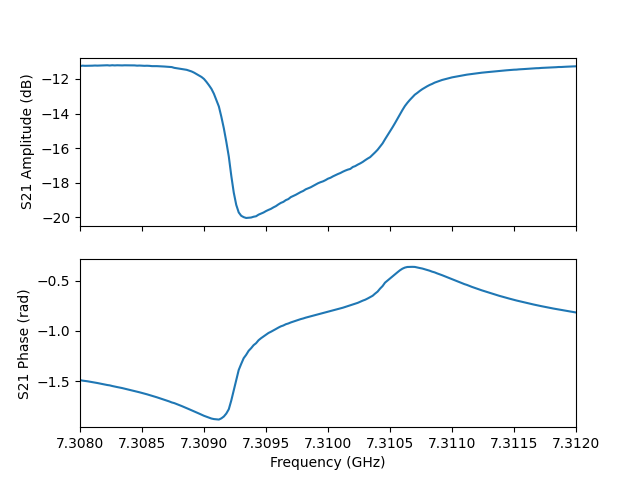

The table this chart was drawn from, first rows:
frequency, amplitude, phase, I, Q
7308000000, -11.26, -1.487, 0.02277, -0.2727
7308020000, -11.23, -1.493, 0.02141, -0.2735
7308040000, -11.24, -1.496, 0.02061, -0.2733
7308060000, -11.24, -1.499, 0.01956, -0.2735
7308080000, -11.24, -1.504, 0.01843, -0.2735
7308100000, -11.23, -1.508, 0.01725, -0.2738
7308120000, -11.22, -1.513, 0.01595, -0.2742
7308140000, -11.23, -1.517, 0.01485, -0.2741
7308160000, -11.22, -1.522, 0.01349, -0.2743
7308180000, -11.22, -1.526, 0.01226, -0.2745
7308200000, -11.21, -1.532, 0.01073, -0.2749
7308220000, -11.21, -1.536, 0.009442, -0.275
7308240000, -11.22, -1.54, 0.008454, -0.2745
7308260000, -11.21, -1.546, 0.00671, -0.2751
7308280000, -11.22, -1.551, 0.0054, -0.2748
7308300000, -11.21, -1.557, 0.003828, -0.2751
7308320000, -11.21, -1.562, 0.002475, -0.275
7308340000, -11.22, -1.567, 0.001095, -0.2748
7308360000, -11.21, -1.573, -0.000664, -0.275
7308380000, -11.21, -1.579, -0.002217, -0.2751
7308400000, -11.22, -1.585, -0.003802, -0.2749
7308420000, -11.22, -1.591, -0.005463, -0.2748
7308440000, -11.22, -1.597, -0.007094, -0.2748
7308460000, -11.23, -1.602, -0.008549, -0.2743
7308480000, -11.23, -1.609, -0.01042, -0.2744
7308500000, -11.24, -1.615, -0.01219, -0.274
7308520000, -11.24, -1.622, -0.01391, -0.2737
7308540000, -11.24, -1.629, -0.01588, -0.2738
7308560000, -11.24, -1.636, -0.01784, -0.2735
7308580000, -11.26, -1.642, -0.01949, -0.2728
7308600000, -11.26, -1.651, -0.0218, -0.2727
7308620000, -11.26, -1.658, -0.02395, -0.2725
7308640000, -11.27, -1.667, -0.02613, -0.2721
7308660000, -11.28, -1.674, -0.0281, -0.2715
7308680000, -11.28, -1.682, -0.03037, -0.2711
7308700000, -11.3, -1.691, -0.03262, -0.2705
7308720000, -11.31, -1.7, -0.03493, -0.2696
7308740000, -11.32, -1.71, -0.03759, -0.2692
7308760000, -11.36, -1.716, -0.03915, -0.2676
7308780000, -11.38, -1.726, -0.04159, -0.2665
7308800000, -11.41, -1.735, -0.04387, -0.2653
7308820000, -11.42, -1.745, -0.04659, -0.2643
7308840000, -11.44, -1.756, -0.04935, -0.2632
7308860000, -11.47, -1.767, -0.05194, -0.2618
7308880000, -11.52, -1.777, -0.05431, -0.2598
7308900000, -11.57, -1.787, -0.05675, -0.2578
7308920000, -11.64, -1.798, -0.05908, -0.2552
7308940000, -11.72, -1.808, -0.06108, -0.2522
7308960000, -11.8, -1.82, -0.06341, -0.2492
7308980000, -11.89, -1.831, -0.06555, -0.2459
7309000000, -12, -1.842, -0.06735, -0.2419
7309020000, -12.17, -1.851, -0.06817, -0.2366
7309040000, -12.36, -1.86, -0.06865, -0.2309
7309060000, -12.57, -1.869, -0.06917, -0.2247
7309080000, -12.86, -1.875, -0.0681, -0.2171
7309100000, -13.22, -1.877, -0.06573, -0.208
7309120000, -13.6, -1.88, -0.06353, -0.1991
7309140000, -14.19, -1.868, -0.0571, -0.1867
7309160000, -14.86, -1.849, -0.04971, -0.1738
7309180000, -15.64, -1.82, -0.0407, -0.1602
... 141 more rows
